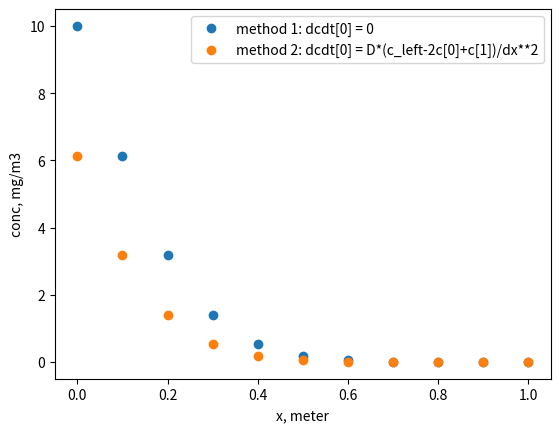

Write Python code to recreate this figure.

# -*- coding: utf-8 -*-
"""
Created on Mon Aug 25 12:38:54 2025

@author: au277187
"""
import numpy as np 
from scipy.integrate import solve_ivp
import matplotlib.pyplot as plt

# diffusion in an open pipe with 10 mg/m3 at left side and 0 mg/m3 at right side
# we want to keep those ends fixed, that is dirichlet BC in both ends. 
# This can be done in two ways that are slightly different
#    ----------------------------------
# 10 0  0  0  0  0  0  0  0  0  0  0  0  0                                  
#    ----------------------------------
# 
# The governing equation dc/dt = D * d2c/dx2

D = 0.00002 # m^2/s
L = 1 # meter
dx = 0.1 # meter
x_grid = np.arange(0, L+ dx, dx)

# method 1 we fix the derivative at position 0 and N to 0 
# thereby the initial value will never change in the end points
# by doing so we actually have the boundary exactly at the edge of the domain

def rates(t, c, dx, x_grid):
    
    dcdt = np.zeros(len(x_grid))
    N = len(x_grid)-1
    
    dcdt[0] = 0
    dcdt[-1] = 0
    
    for i in range(1, N-1):
        dcdt[i] = D * (c[i-1] - 2 * c[i] + c[i+1])/dx**2
       
    return dcdt

c0 = np.zeros(len(x_grid))
# we need to set the initial condition to what the boundary condition will be
c0[0] = 10 
tmax = 1000 # s

sol = solve_ivp(rates, t_span = [0, tmax], y0 = c0, method = 'LSODA',
                t_eval = np.linspace(0, tmax, 50),
                args = (dx, x_grid))


# Method 2. We chose that the boundary condition is 1 dx left and 1 dx right 
# to the model domain. So the ghost points need to be the boundary values
# we have to pass these values into the rates function as c_left and c_right
def rates2(t, c, dx, x_grid, c_left, c_right):
    
    dcdt = np.zeros(len(x_grid))
    N = len(x_grid)-1

    # instead of fixing dcdt = 0, we use the governing equation and 
    # put c_left at the position before c[0]  
    dcdt[0] = D * (c_left - 2 * c[0] + c[1])/dx**2
    # and after c[-1]
    dcdt[-1] = D * (c[-2] - 2 * c[-1] + c_right)/dx**2
    
    for i in range(1, N-1):
        dcdt[i] = D * (c[i-1] - 2 * c[i] + c[i+1])/dx**2
   
    return dcdt

c0 = np.zeros(len(x_grid))
# using this approach we no longer have to set the initial condition to
# the boundary condition. 
c0[0] = 0
c_left = 10
c_right = 0
tmax = 1000 # s

sol2 = solve_ivp(rates2, t_span = [0, tmax], y0 = c0, method = 'LSODA',
                t_eval = np.linspace(0, tmax, 50),
                args = (dx, x_grid, c_left, c_right))
      
# lets plot the two methods against each other: 
# method 1    
O2 = sol.y[:len(x_grid),:]
# we can calculate the total mass of O2 in the domain at all times by 
# using trapezoidal integration function np.trapz()
total = np.trapz(O2, x_grid, axis = 0)
# the last value in that integration is the total amount of O2 at the last time point
last_total = total[-1]

# we do the same for method 2
O2_2 = sol2.y[:len(x_grid),:]
total_2 = np.trapz(O2_2, x_grid, axis = 0)
last_total_2 = total_2[-1]

# lets plot O2 from the two methods. 
plt.plot(x_grid, O2[:,-1], 'o', label = 'method 1: dcdt[0] = 0')
plt.plot(x_grid, O2_2[:,-1], 'o', label = 'method 2: dcdt[0] = D*(c_left-2c[0]+c[1])/dx**2')
plt.xlabel('x, meter')
plt.ylabel('conc, mg/m3')
plt.legend(loc = 1)

# lets now compare the total O2 in the system at last time point
print(last_total)
print(last_total_2)

# so first method gives most O2. That makes sense, because the c[0] always 
# contains the saturated O2 value, whereas in method 2 c[0] starts at 0 and 
# has to wait for O2 to diffuse into it from c_left. 
